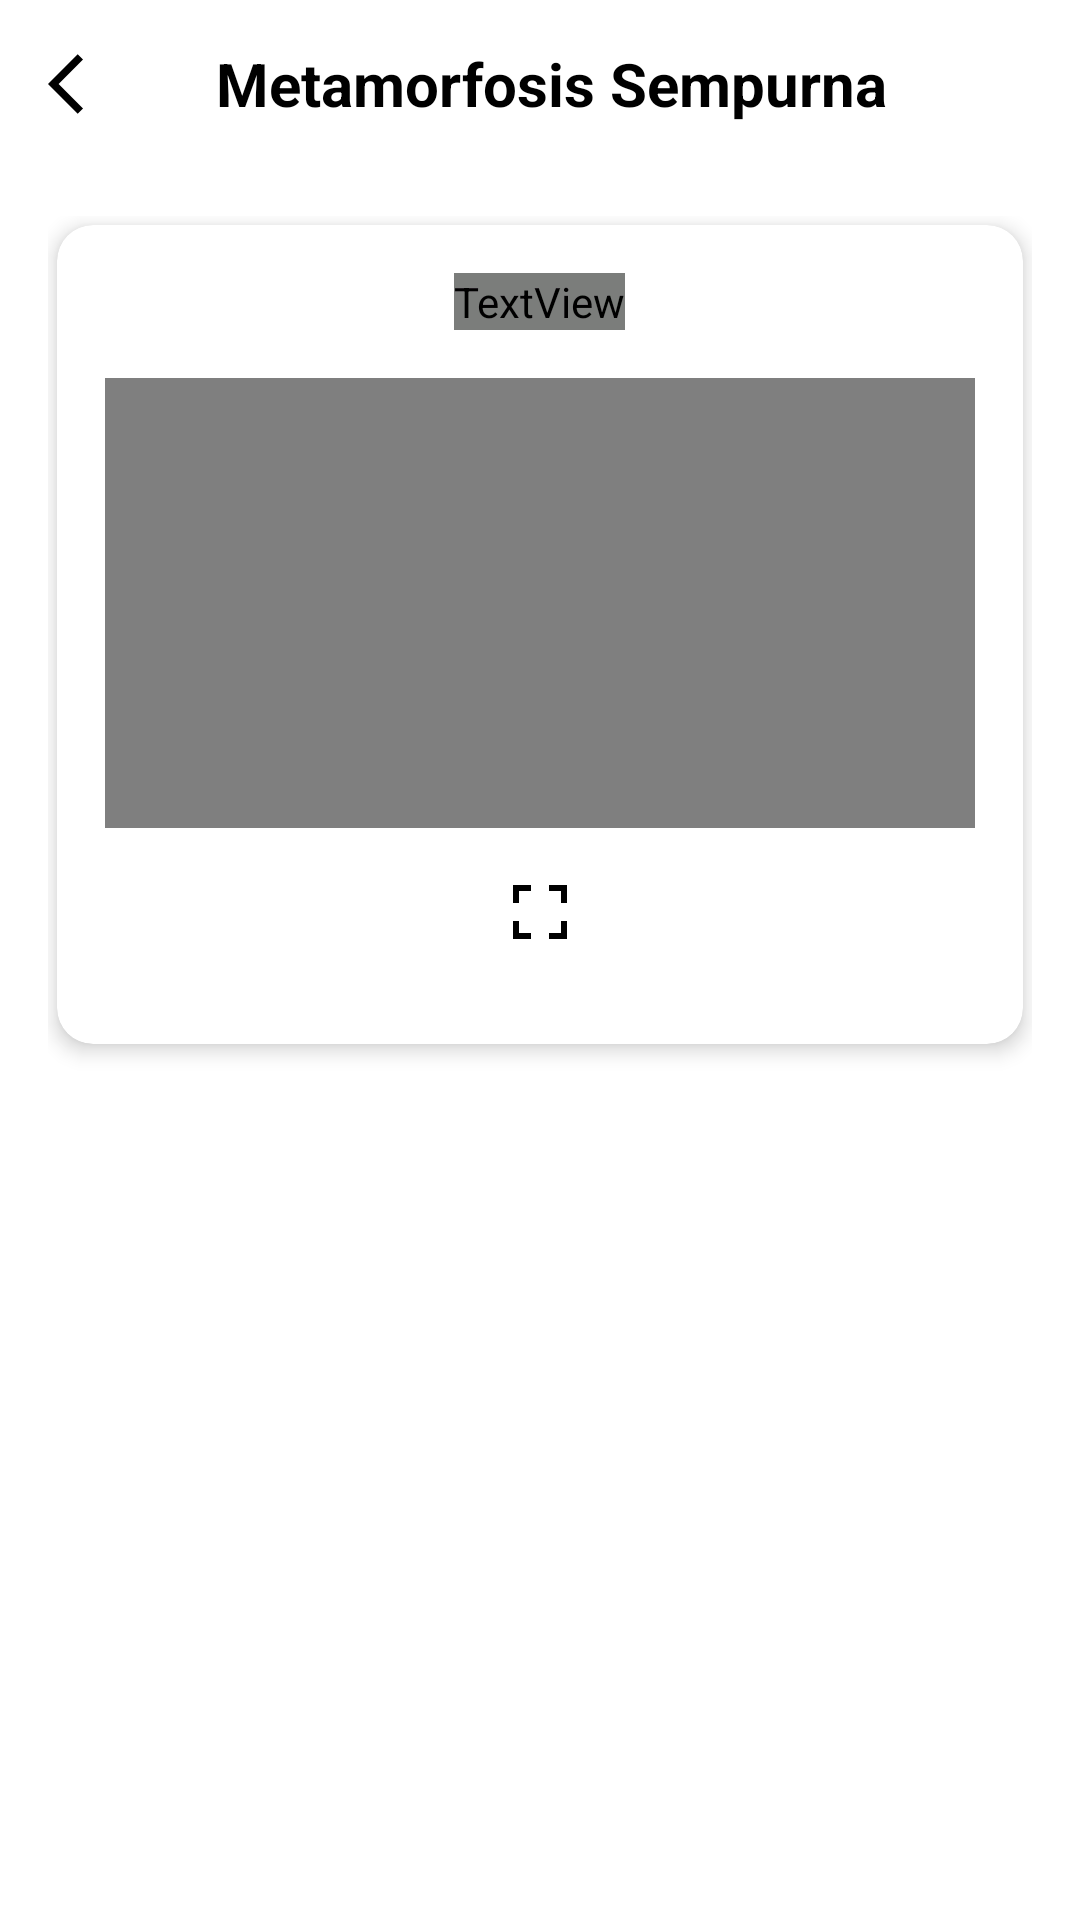

Produce the Android XML layout that renders to this screen, including the resource entries it uses.
<!-- AndroidManifest.xml: application theme Theme.MyApplication2 -->
<!-- res/layout/activity_animasi_katak.xml -->
<?xml version="1.0" encoding="utf-8"?>
<LinearLayout xmlns:android="http://schemas.android.com/apk/res/android"
    xmlns:app="http://schemas.android.com/apk/res-auto"
    xmlns:tools="http://schemas.android.com/tools"
    android:layout_width="match_parent"
    android:layout_height="match_parent"
    android:orientation="vertical"
    tools:context=".AnimasiKatak">

    <com.google.android.material.appbar.AppBarLayout
        android:layout_width="match_parent"
        android:layout_height="wrap_content"
        android:background="@color/white"
        app:elevation="0dp"
        android:theme="@style/ThemeOverlay.MaterialComponents.Dark.ActionBar">

        <androidx.appcompat.widget.Toolbar
            android:id="@+id/toolbar"
            android:layout_width="match_parent"
            android:layout_height="?actionBarSize"
            app:navigationIcon="@drawable/ic_back">

            <RelativeLayout
                android:layout_width="match_parent"
                android:layout_height="wrap_content">

                <TextView
                    android:id="@+id/tvTitle"
                    android:layout_width="wrap_content"
                    android:layout_height="wrap_content"
                    android:text="Metamorfosis Sempurna"
                    android:textColor="@color/black"
                    android:textSize="20sp"
                    android:textStyle="bold" />

            </RelativeLayout>

        </androidx.appcompat.widget.Toolbar>
    </com.google.android.material.appbar.AppBarLayout>


        <LinearLayout
            android:layout_width="match_parent"
            android:layout_height="match_parent"
            android:orientation="vertical"
            android:background="@drawable/bg_menuutama"
            android:padding="16dp">

            <androidx.cardview.widget.CardView
                android:id="@+id/startMateri"
                android:layout_width="match_parent"
                android:layout_height="wrap_content"
                android:layout_margin="3dp"
                app:cardBackgroundColor="@color/white"
                app:cardCornerRadius="12dp"
                app:cardElevation="4dp">

                <LinearLayout
                    android:layout_width="match_parent"
                    android:layout_height="match_parent"
                    android:orientation="vertical"
                    android:padding="16dp"
                    android:gravity="center_horizontal">

                    <TextView
                        android:id="@+id/materi"
                        android:layout_width="wrap_content"
                        android:layout_height="wrap_content"
                        android:gravity="center"
                        android:fontFamily="@font/bitshow"
                        android:layerType="software"
                        android:shadowDx="4"
                        android:shadowDy="4"
                        android:shadowRadius="3"
                        android:strokeWidth="2"
                        android:text="Animasi Metamorfosis Katak"
                        android:textColor="@color/black"
                        android:textSize="26sp"
                        android:textStyle="bold" />

                    <VideoView
                        android:id="@+id/videoView"
                        android:layout_width="match_parent"
                        android:layout_height="150dp"
                        android:layout_marginTop="16dp" />

                    <ImageButton
                        android:id="@+id/btnFullscreen"
                        android:layout_width="40dp"
                        android:layout_height="40dp"
                        android:layout_alignParentEnd="true"
                        android:layout_margin="8dp"
                        android:background="?attr/selectableItemBackgroundBorderless"
                        android:src="@drawable/fullscreen"
                        android:contentDescription="Fullscreen"/>


                </LinearLayout>

            </androidx.cardview.widget.CardView>

        </LinearLayout>


</LinearLayout>
<!-- resources referenced by this layout -->
<resources>
  <color name="black">#FF000000</color>
  <color name="white">#FFFFFFFF</color>
  <!-- drawable fullscreen (drawable) -->
  <?xml version="1.0" encoding="utf-8"?>
  <vector xmlns:android="http://schemas.android.com/apk/res/android"
      android:width="24dp"
      android:height="24dp"
      android:tint="@color/black"
      android:viewportWidth="24"
      android:viewportHeight="24">
  
      
      <path
          android:fillColor="@color/black"
          android:pathData="M3,3h6v2h-4v4h-2z" />
  
      
      <path
          android:fillColor="@color/black"
          android:pathData="M21,3v6h-2v-4h-4v-2z" />
  
      
      <path
          android:fillColor="@color/black"
          android:pathData="M3,21v-6h2v4h4v2z" />
  
      
      <path
          android:fillColor="@color/black"
          android:pathData="M21,21h-6v-2h4v-4h2z" />
  
  </vector>
  <!-- drawable ic_back (drawable) -->
  <?xml version="1.0" encoding="utf-8"?>
  <vector xmlns:android="http://schemas.android.com/apk/res/android"
      android:width="24dp"
      android:height="24dp"
      android:tint="@color/black"
      android:viewportWidth="24"
      android:viewportHeight="24">
    <path
        android:fillColor="@color/black"
        android:pathData="M11.67,3.87L9.9,2.1 0,12l9.9,9.9 1.77,-1.77L3.54,12z" />
  </vector>
  <style name="Theme.MyApplication2" parent="Base.Theme.MyApplication2" />
  <style name="Base.Theme.MyApplication2" parent="Theme.MaterialComponents.DayNight.DarkActionBar">
          
          
  
      </style>
</resources>
